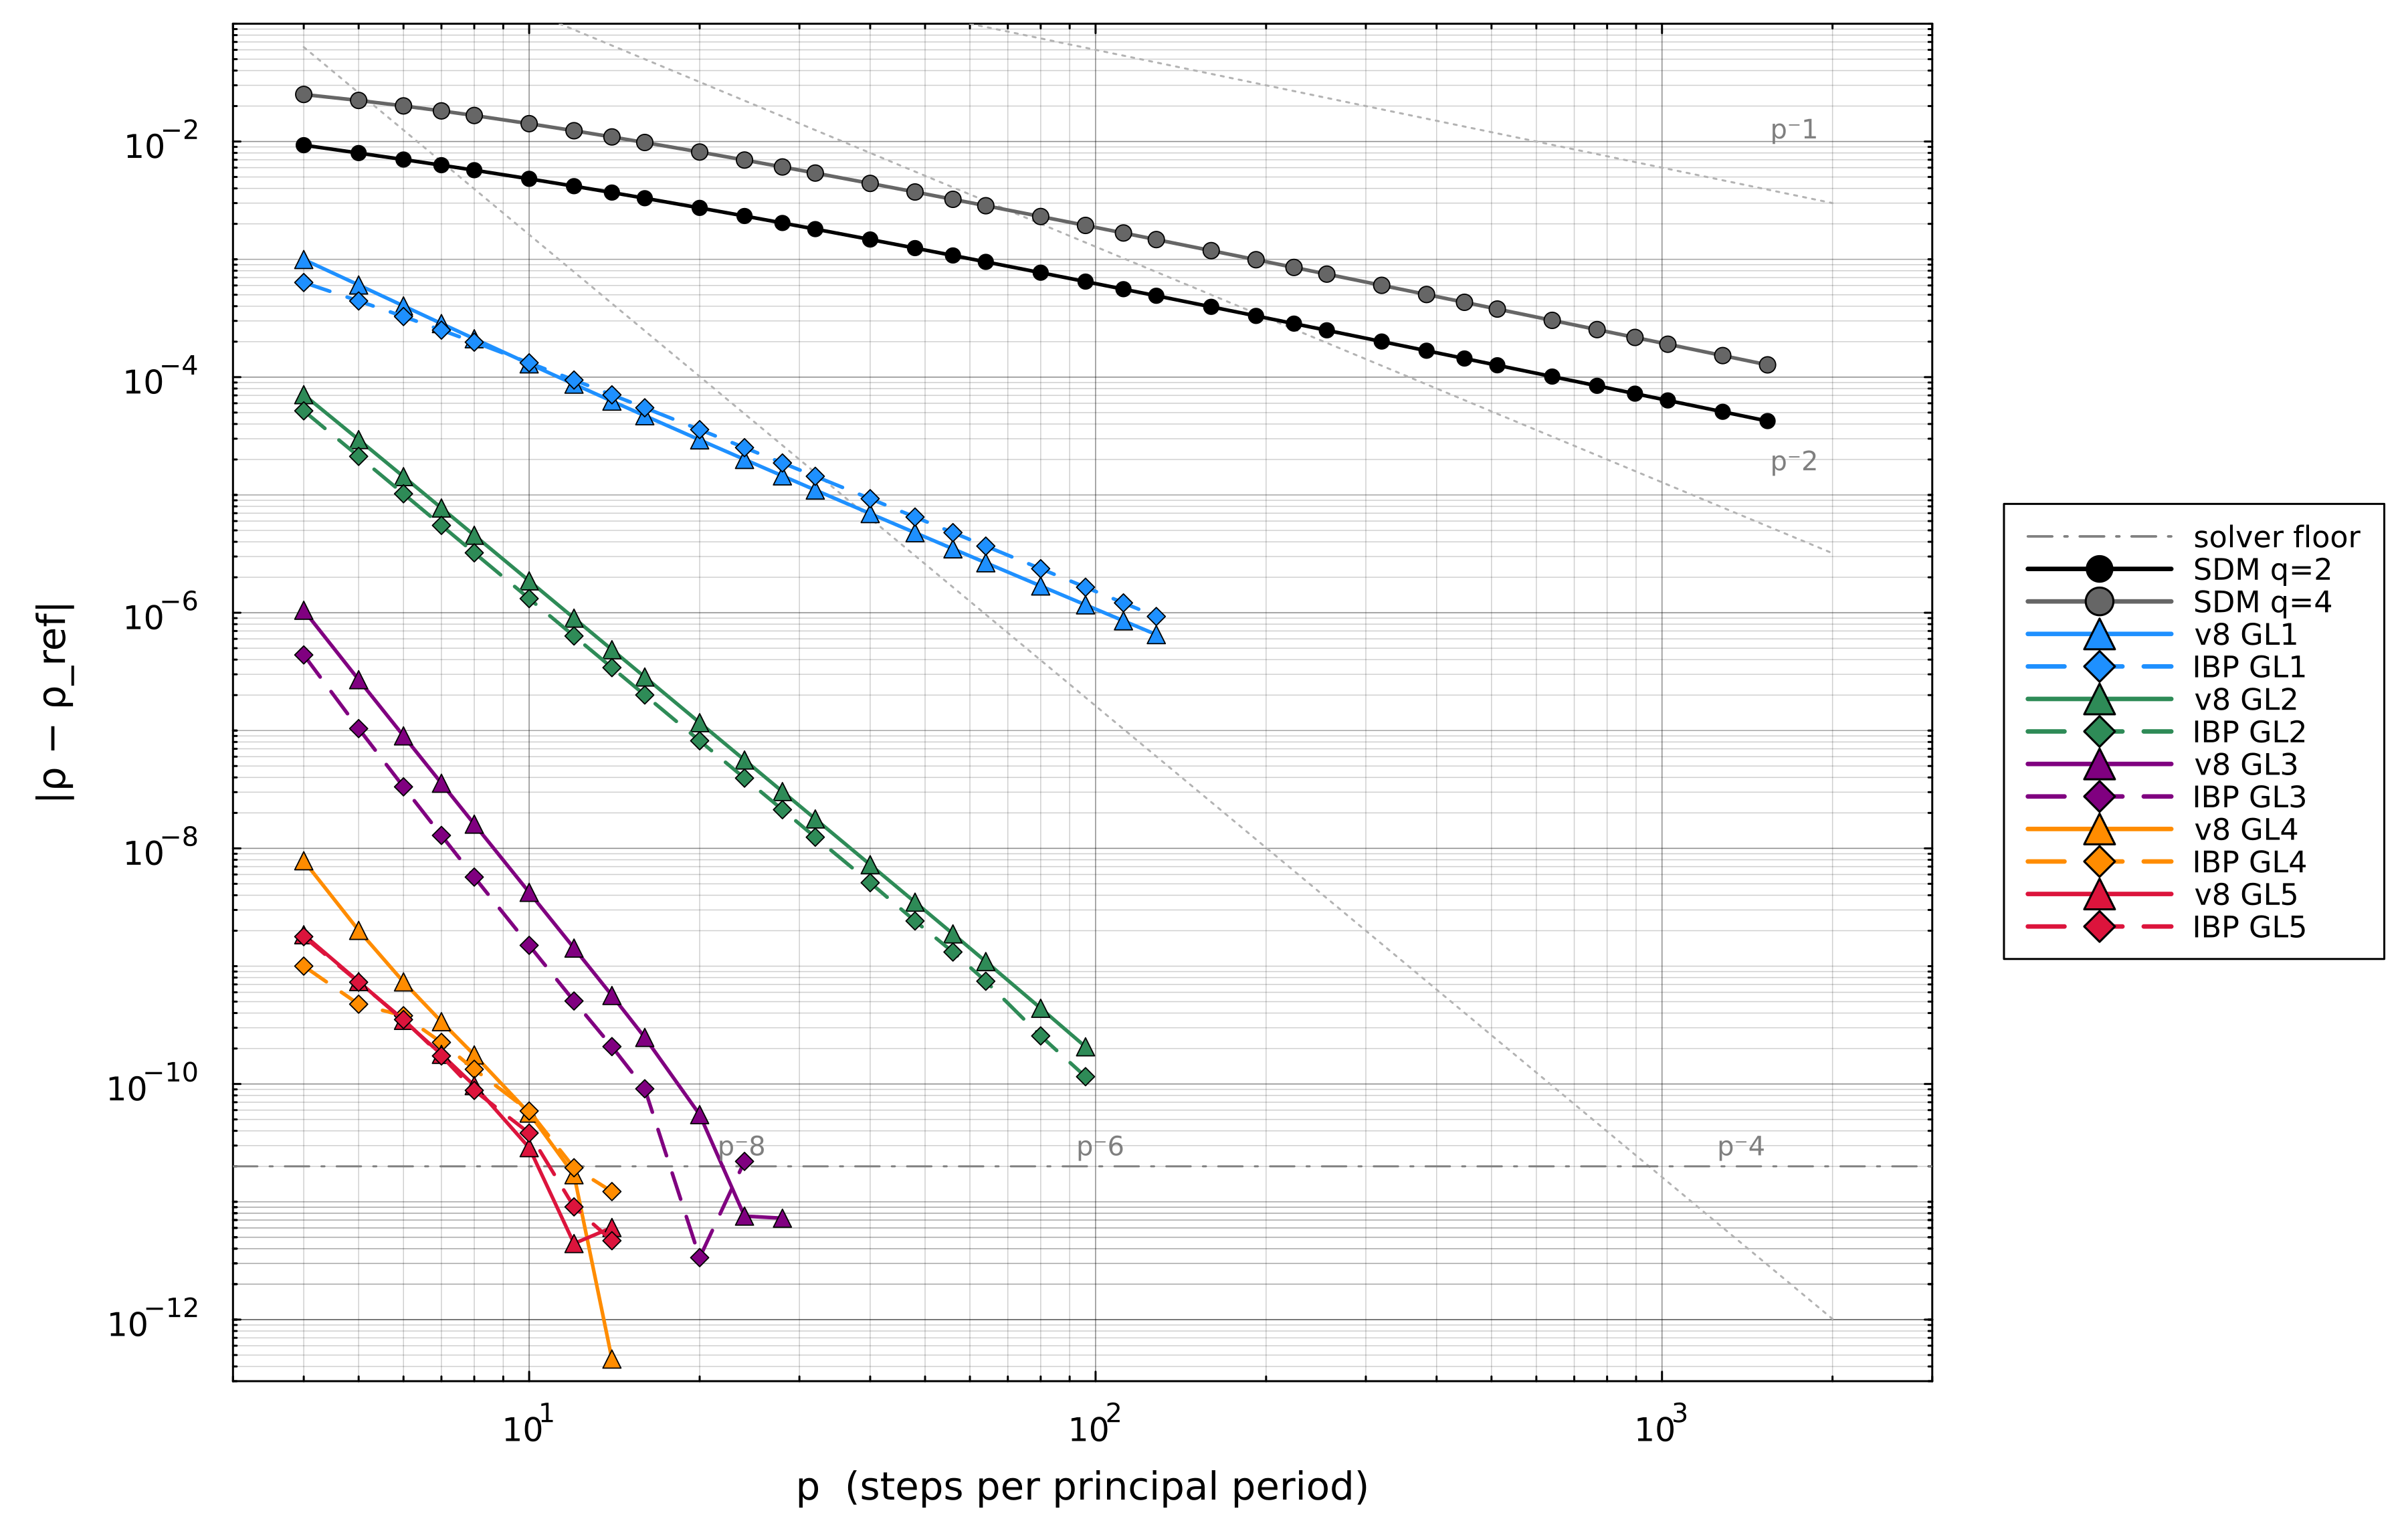

Data behind this chart, as committed beside it:
method, p, err, t
SDM q=2, 4, 9.309942e-03, 9.481
SDM q=2, 5, 7.981049e-03, 0.006
SDM q=2, 6, 7.028963e-03, 0.011
SDM q=2, 7, 6.296748e-03, 0.019
SDM q=2, 8, 5.710158e-03, 0.008
SDM q=2, 10, 4.821903e-03, 0.025
SDM q=2, 12, 4.177597e-03, 0.014
SDM q=2, 14, 3.687456e-03, 0.015
SDM q=2, 16, 3.301550e-03, 0.018
SDM q=2, 20, 2.732061e-03, 0.022
SDM q=2, 24, 2.331532e-03, 0.041
SDM q=2, 28, 2.034221e-03, 0.039
SDM q=2, 32, 1.804651e-03, 0.038
SDM q=2, 40, 1.473082e-03, 0.049
SDM q=2, 48, 1.244976e-03, 0.064
SDM q=2, 56, 1.078338e-03, 0.077
SDM q=2, 64, 9.512210e-04, 0.094
SDM q=2, 80, 7.700040e-04, 0.200
SDM q=2, 96, 6.469652e-04, 0.192
SDM q=2, 112, 5.579265e-04, 0.232
SDM q=2, 128, 4.904875e-04, 0.281
SDM q=2, 160, 3.950785e-04, 0.418
SDM q=2, 192, 3.307973e-04, 0.668
SDM q=2, 224, 2.845354e-04, 0.991
SDM q=2, 256, 2.496419e-04, 1.340
SDM q=2, 320, 2.004959e-04, 2.577
SDM q=2, 384, 1.675328e-04, 3.713
SDM q=2, 448, 1.438861e-04, 4.975
SDM q=2, 512, 1.260936e-04, 6.691
SDM q=2, 640, 1.010985e-04, 11.21
SDM q=2, 768, 8.437755e-05, 16.71
SDM q=2, 896, 7.240484e-05, 23.05
SDM q=2, 1024, 6.340886e-05, 30.3
SDM q=2, 1280, 5.079007e-05, 49.8
SDM q=2, 1536, 4.236121e-05, 76.69
SDM q=4, 4, 2.508297e-02, 3.106
SDM q=4, 5, 2.231644e-02, 0.026
SDM q=4, 6, 2.005588e-02, 0.012
SDM q=4, 7, 1.818810e-02, 0.030
SDM q=4, 8, 1.662640e-02, 0.035
SDM q=4, 10, 1.417509e-02, 0.021
SDM q=4, 12, 1.234697e-02, 0.025
SDM q=4, 14, 1.093485e-02, 0.047
SDM q=4, 16, 9.812533e-03, 0.033
SDM q=4, 20, 8.142609e-03, 0.041
SDM q=4, 24, 6.960164e-03, 0.129
SDM q=4, 28, 6.078961e-03, 0.076
SDM q=4, 32, 5.396799e-03, 0.069
SDM q=4, 40, 4.409255e-03, 0.087
SDM q=4, 48, 3.728503e-03, 0.111
SDM q=4, 56, 3.230591e-03, 0.134
SDM q=4, 64, 2.850460e-03, 0.161
SDM q=4, 80, 2.308144e-03, 0.220
SDM q=4, 96, 1.939693e-03, 0.309
SDM q=4, 112, 1.672949e-03, 0.391
SDM q=4, 128, 1.470860e-03, 0.457
SDM q=4, 160, 1.184882e-03, 0.675
SDM q=4, 192, 9.921629e-04, 1.046
SDM q=4, 224, 8.534471e-04, 1.366
SDM q=4, 256, 7.488094e-04, 1.886
... 188 more rows
